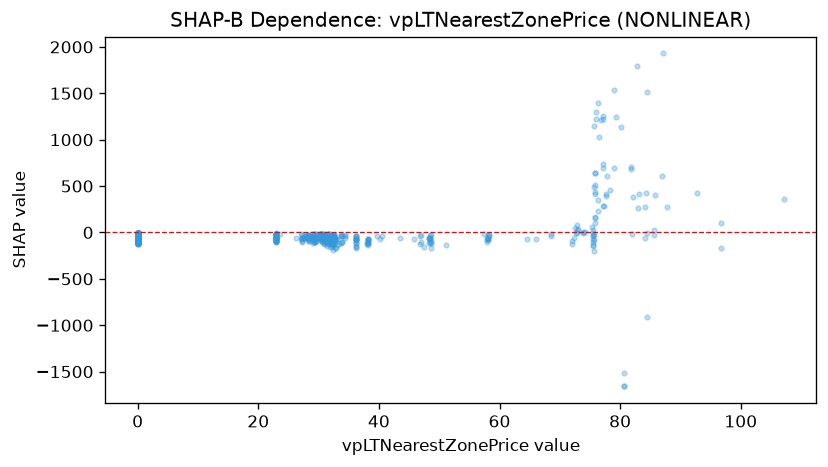

Source data for this figure (header and first rows):
feature_value, shap_value
0.0, -39.37
22.86, -16.42
22.86, -20.78
22.94, -87.61
22.95, -103.1
22.95, -63.58
22.95, -68.91
22.95, -20.71
22.95, -47.72
0.0, -41.24
0.0, -50.56
0.0, -65.67
0.0, -70.18
0.0, -62.07
22.93, -15.77
22.96, -28.79
23, -30.47
0.0, -21.37
0.0, -50.55
0.0, -22.79
0.0, -29.76
0.0, -82.02
0.0, -59.67
0.0, -83.86
0.0, -33.87
0.0, -14.31
22.95, -89.3
0.0, -80.36
22.89, -12.82
0.0, -56.08
22.89, -55.9
22.93, -52.14
22.95, -95.26
22.95, -56.03
0.0, -45.2
0.0, -28.75
0.0, -70.49
0.0, -70.4
0.0, -26.46
0.0, -65.61
0.0, -75.25
0.0, -63.35
0.0, -106.8
0.0, -15.13
0.0, -42.55
0.0, -30.78
0.0, -71.26
22.91, -91.06
0.0, -28.1
0.0, -32.04
0.0, -89.39
22.93, -60.61
22.91, -74.03
22.91, -106.1
22.91, -54.85
22.94, -68.83
22.94, -69.02
0.0, -47.63
0.0, -13.01
22.96, -59.99
... 1,053 more rows
